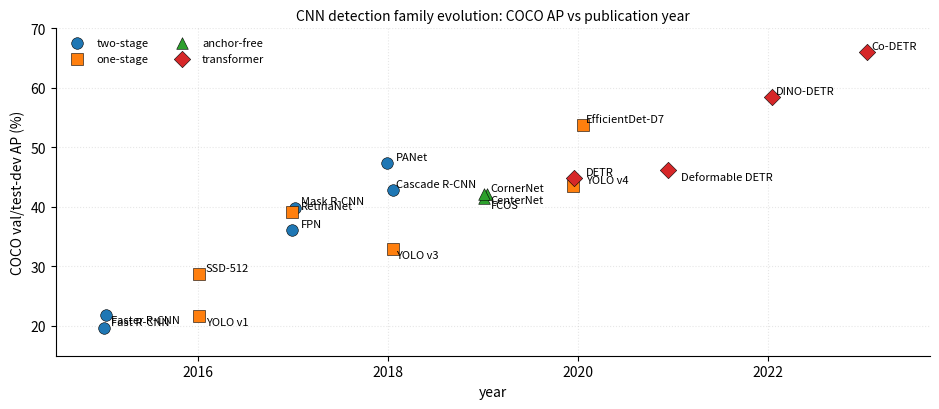

Python code for this plot: (Note: this script raises an exception after producing the figure.)
"""Auto-extracted figure generator (source: computer-vision/CNN-Object-Detection.org).
Regenerates blogs/computer-vision/figures/cnn-detection-timeline.svg. Run via figures/build.py.
"""
import matplotlib
matplotlib.use("Agg")
import numpy as np
np.random.seed(0)  # deterministic jitter so re-runs don't churn

import numpy as np
import matplotlib.pyplot as plt

methods = [
    ('Fast R-CNN', 2015, 19.7, 'two-stage'),
    ('Faster R-CNN', 2015, 21.9, 'two-stage'),
    ('YOLO v1', 2016, 21.6, 'one-stage'),
    ('SSD-512', 2016, 28.8, 'one-stage'),
    ('FPN', 2017, 36.2, 'two-stage'),
    ('Mask R-CNN', 2017, 39.8, 'two-stage'),
    ('RetinaNet', 2017, 39.1, 'one-stage'),
    ('YOLO v3', 2018, 33.0, 'one-stage'),
    ('Cascade R-CNN', 2018, 42.8, 'two-stage'),
    ('PANet', 2018, 47.4, 'two-stage'),
    ('CornerNet', 2019, 42.1, 'anchor-free'),
    ('FCOS', 2019, 41.5, 'anchor-free'),
    ('CenterNet', 2019, 42.1, 'anchor-free'),
    ('EfficientDet-D7', 2020, 53.7, 'one-stage'),
    ('YOLO v4', 2020, 43.5, 'one-stage'),
    ('DETR', 2020, 44.9, 'transformer'),
    ('Deformable DETR', 2021, 46.2, 'transformer'),
    ('DINO-DETR', 2022, 58.5, 'transformer'),
    ('Co-DETR', 2023, 66.0, 'transformer'),
]

families = {
    'two-stage': ('C0', 'o'),
    'one-stage': ('C1', 's'),
    'anchor-free': ('C2', '^'),
    'transformer': ('C3', 'D'),
}

fig, ax = plt.subplots(figsize=(9.5, 4.2))

seen = set()
for name, yr, ap, fam in methods:
    color, marker = families[fam]
    label = fam if fam not in seen else None
    seen.add(fam)
    ax.scatter(yr + np.random.uniform(-0.06, 0.06), ap, color=color, marker=marker,
               s=70, edgecolors='black', linewidths=0.4, label=label, zorder=3)
    dx, dy = 0.08, 0.5
    if name in ('Faster R-CNN', 'YOLO v1', 'CenterNet'): dy = -1.4
    if name in ('YOLO v3',): dy = -1.6
    if name in ('FCOS',): dy = -1.6
    if name in ('Mask R-CNN',): dy = 0.7
    if name in ('Deformable DETR',): dy = -1.6
    ax.annotate(name, (yr, ap), xytext=(yr + dx, ap + dy), fontsize=8)

ax.set_xlim(2014.5, 2023.7)
ax.set_ylim(15, 70)
ax.set_xlabel('year')
ax.set_ylabel('COCO val/test-dev AP (%)')
ax.set_title('CNN detection family evolution: COCO AP vs publication year', fontsize=10)
ax.legend(fontsize=8, loc='upper left', frameon=False, ncol=2)
ax.grid(True, ls=':', alpha=0.3)
ax.spines['top'].set_visible(False); ax.spines['right'].set_visible(False)

plt.tight_layout()
plt.savefig('figures/cnn-detection-timeline.svg', format='svg', bbox_inches='tight')
